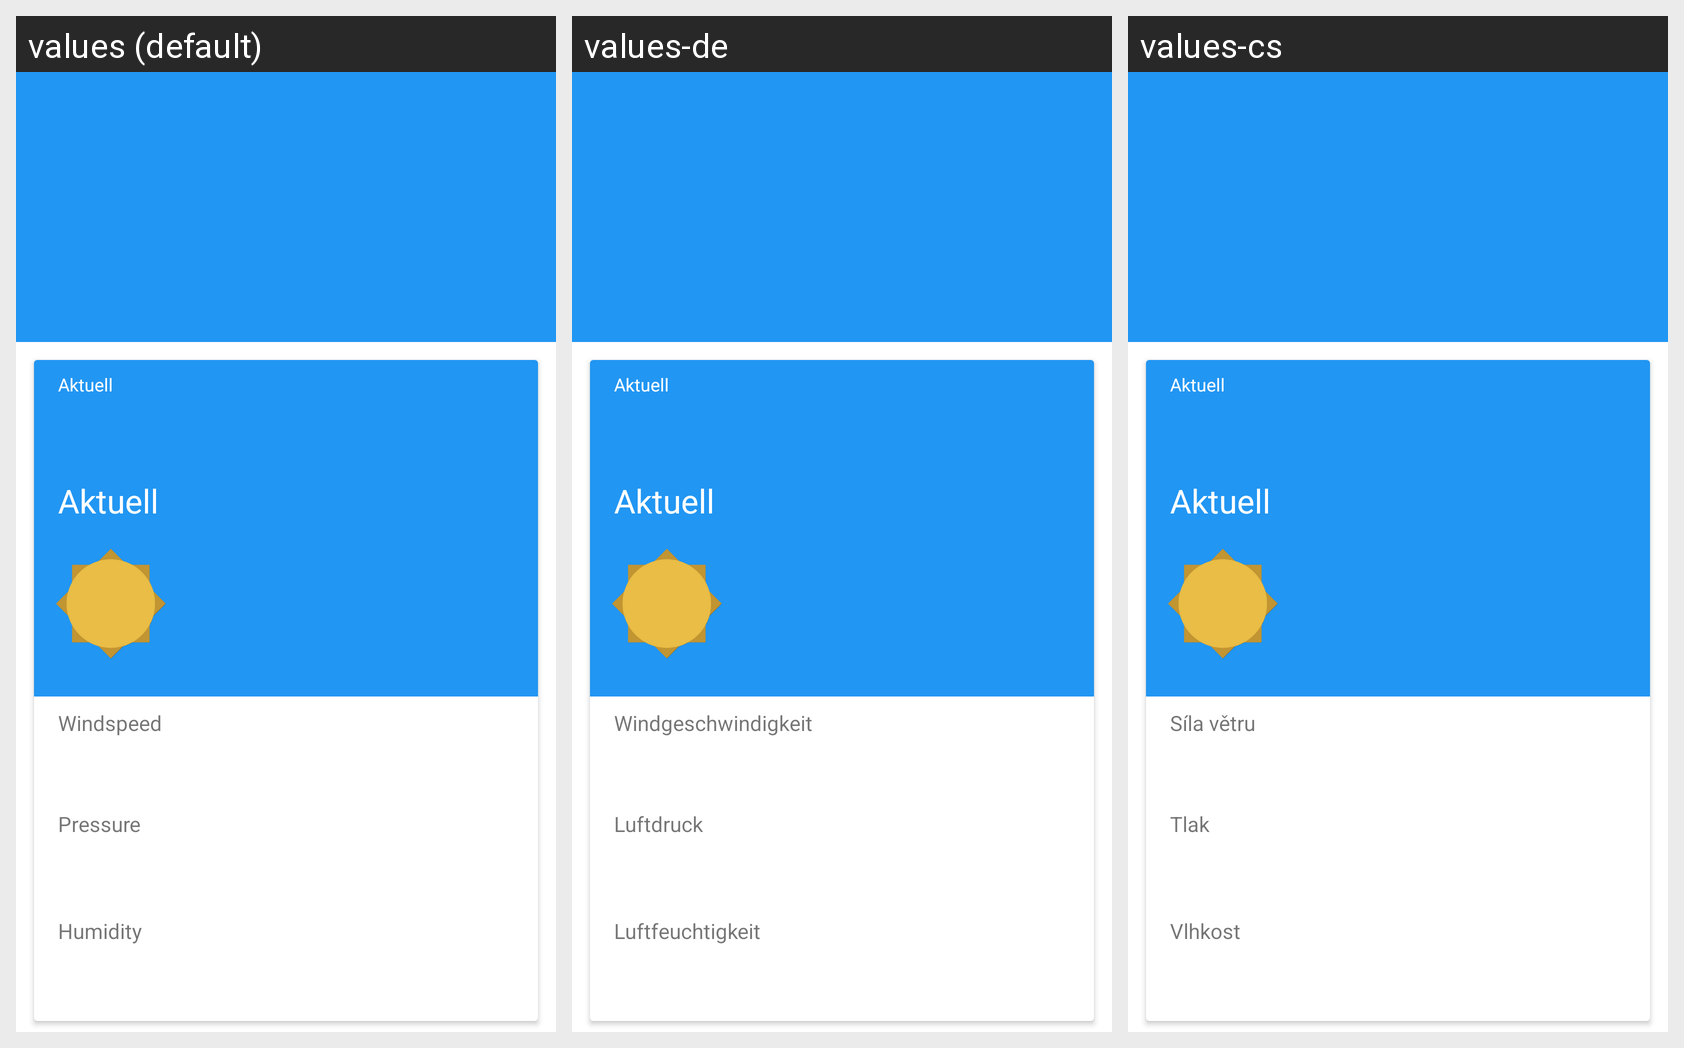

Locale-by-locale string values for the Android screen shown in this grid:
Android screen res/layout/activity_scrolling.xml rendered under 3 locales, left to right: values (default), values-de, values-cs. Device: Nexus 5 (rendered at 1080×1920; each locale shown at half size, 540×960, under a caption strip naming it); theme MyMaterialTheme.
Strings drawn on this screen, with the default value and each locale's value (text and hints the layout hard-codes, and strings that could not be matched under every locale, appear in the picture but are not listed):

windspeed
  values: Windspeed
  values-de: Windgeschwindigkeit
  values-cs: Síla větru

pressure
  values: Pressure
  values-de: Luftdruck
  values-cs: Tlak

humidity
  values: Humidity
  values-de: Luftfeuchtigkeit
  values-cs: Vlhkost
